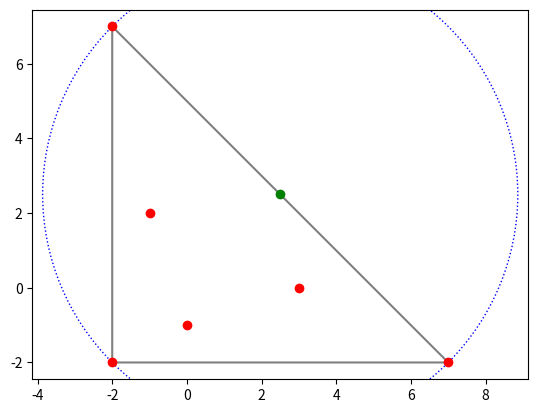

Reproduce this figure in Python.
import matplotlib.pyplot as plt
import numpy as np


def dist(a, b):
    """Eucledian distance between two points.

    Args:
        a (tuple): first point
        b (tuple): second point

    Returns:
        float: distance between a and b
    """
    return ((a[0] - b[0]) ** 2 + (a[1] - b[1]) ** 2) ** 0.5


def signed_area(a, b, c):
    """Calculate the signed area of the triangle formed by three points.

    Args:
        a (tuple): first point
        b (tuple): second point
        c (tuple): third point

    Returns:
        float: signed area of the triangle
    """
    return ((b[0] - a[0]) * (c[1] - a[1]) - (b[1] - a[1]) * (c[0] - a[0])) / 2


def in_circle(a, b, c, d):
    """
    Check if a point is inside the circle defined by three points.

    Args:
        a (tuple): first point
        b (tuple): second point
        c (tuple): third point
        d (tuple): point to check

    Raises:
        ValueError: if a, b, and c are collinear

    Returns:
        bool: if d is inside the circle defined by a, b, and c
    """
    t = np.array([[1, 1, 1], [a[0], b[0], c[0]], [a[1], b[1], c[1]]])
    dt = np.linalg.det(t)
    if dt == 0:
        raise ValueError("Points are collinear")
    m = np.array(
        [
            [1, 1, 1, 1],
            [a[0], b[0], c[0], d[0]],
            [a[1], b[1], c[1], d[1]],
            [
                a[0] ** 2 + a[1] ** 2,
                b[0] ** 2 + b[1] ** 2,
                c[0] ** 2 + c[1] ** 2,
                d[0] ** 2 + d[1] ** 2,
            ],
        ]
    )
    dm = np.linalg.det(m)
    return dt * dm <= 1e-6


def fix_orientation(T):
    """
    Since the triangles in the list are kept as sets for easier comparison, when converted back to lists
    they may have a non-standard vertex order. This function fixes that to ensure delauney_in_triangle works correctly.

    Args:
        T (list): list of the vertices of a triangle

    Returns:
        list: the vertices of the triangle in the correct order
    """
    if signed_area(T[0], T[1], T[2]) < 0:
        return (T[0], T[2], T[1])
    return T


def delaunay_in_triangle(T, p):
    """
    Check if a point is inside, outside, or on the edge of a triangle. The triangle must be oriented counter-clockwise.
    We make the distinction between inside and on the edge because we need to add another triangle if the point is on the edge.

    Args:
        T (list): the vertices of the triangle
        p (tuple): the point to check

    Returns:
        bool,bool: if the point is inside the triangle, if the point is on the edge of the triangle
    """
    T = fix_orientation(T)
    for i in range(3):
        area = signed_area(T[i - 1], T[i], p)
        if in_segment(p, T[i - 1], T[i]):
            return (True, True)
        elif area < 0:
            return (False, False)
    return (True, False)


def test_delaunay(triangulacion, puntos):
    """Test que verifica el criterio de Delaunay en cada triángulo de la triangulación."""
    for tri in triangulacion:
        p1, p2, p3 = tri[0], tri[1], tri[2]

        # Comprobamos que no haya otro punto dentro del circuncírculo de este triángulo
        for pto in puntos:
            if pto not in [p1, p2, p3]:
                if in_circle(p1, p2, p3, pto):
                    print(
                        f"Error: El punto {pto} está dentro del circuncírculo del triángulo formado por los puntos {p1}, {p2}, {p3}."
                    )


def in_segment(p, a, b):
    """
    Check if a point is inside the segment defined by two points.

    Args:
        p (tuple): the point to check
        a (tuple): first point of the segment
        b (tuple): second point of the segment

    Returns:
        bool: if the point is on the segment
    """
    return abs(float(dist(p, a)) + float(dist(p, b)) - float(dist(a, b))) < 1e-6


def legalise_side(points, triangles, side, new_point):
    """
    Legalisation procedure for the sides of a triangle. If a point is inside the circumcircle of
    a triangle, we make a flip with the side of the adjacent triangle.

    Args:
        points (list): list of all points up to the current point
        triangles (list): triangles in the triangulation up to the current point
        side (list): side of the triangle to legalise
        new_point (tuple): new point added to the triangulation, used to check if it is inside the circumcircle
    """
    for point in points:
        if (
            in_circle(new_point, side[0], side[1], point)
            and point
            not in [
                side[0],
                side[1],
                new_point,
            ]
            and set((side[0], side[1], point)) in triangles
        ):
            # Adding and removing these triangles is equivalent to flipping the side
            triangles.append(set((side[0], point, new_point)))
            triangles.append(set((side[1], point, new_point)))
            triangles.remove(set((side[0], side[1], point)))
            triangles.remove(set((side[0], side[1], new_point)))
            # After making the flip we need to legalise other sides
            legalise_side(points, triangles, (side[0], point), new_point)
            legalise_side(points, triangles, (side[1], point), new_point)


def delaunay_incremental(S):
    """
    Incremental Delaunay triangulation algorithm. We start with a triangle that contains all points and add points one by one.

    Args:
        S (list): list of points to triangulate

    Returns:
        list: list of sets of tuples, each set represents a triangle, each tuple is a vertex of the triangle
    """
    # Convert all points to tuples to be able to add them to sets
    S = [tuple(p) for p in S]
    # triangles is a list of sets of tuples, each set represents a triangle
    triangles = []
    # Create the initial triangle that contains all points
    initial_triangle = create_initial_triangle(S)
    triangles.append(set(initial_triangle))
    triangulations = []
    triangulations.append(
        ([tuple(i) for i in triangles], S[:3] + list(initial_triangle))
    )
    for i, new_point in enumerate(S):
        sides_to_legalise = []
        triangles_to_remove = []
        triangles_to_add = []
        # This is used for cases when the point is on one of the sides for it to keep looking
        seen_triangle = False
        for triangle in triangles:
            # We need to convert the set to a list to be able to access the elements
            triangle = list(triangle)
            in_triangle, on_edge = delaunay_in_triangle(triangle, new_point)
            if in_triangle:
                # We will need to remove the old triangle and add three new ones (equivalent to adding three edges)
                triangles_to_remove.append(set(triangle))
                for j in range(3):
                    # If the point is on an edge, we don't add the triangle that contains that edge (it's a segment)
                    if not in_segment(new_point, triangle[j - 1], triangle[j]):
                        triangles_to_add.append(
                            set((triangle[j - 1], triangle[j], new_point))
                        )
                        # We also need to legalise the the edges of the old triangle
                        sides_to_legalise.append((triangle[j - 1], triangle[j]))
                if not on_edge or seen_triangle:
                    break
                else:
                    seen_triangle = True
        # We remove the old triangles and add the new ones
        for triangle in triangles_to_remove:
            triangles.remove(triangle)
        triangles.extend(triangles_to_add)
        # We legalise the sides of the triangles
        for side in sides_to_legalise:
            legalise_side(S[:i] + list(initial_triangle), triangles, side, new_point)
        # We test the Delaunay criterion
        # NOTE: This gives a false positive for when there are points that are just on the circumcircle of another 3 points
        test_delaunay([list(i) for i in triangles], S[: i + 1])
        triangulations.append(
            ([tuple(i) for i in triangles], S[: i + 1] + list(initial_triangle))
        )
        # OPTIONAL: Uncomment to visualise the triangulation at each step
        # visualizar_triangulacion(
        #     [list(i) for i in triangles], S[: i + 1] + list(initial_triangle)
        # )
    # We remove the initial triangle
    # We need to reverse the list of triangles to not skip any when removing
    for triangle in reversed(triangles):
        if triangle.intersection(set(initial_triangle)):
            triangles.remove(triangle)
    triangulations.append(([tuple(i) for i in triangles], S))
    return triangulations


def create_initial_triangle(S, margin=1):
    """
    Create a triangle that contains all points in S. We take the minimum x and y coordinates and the maximum coordinate in
    the direction of the (1,1) vector. We then find the vertices of the triangle determined by these two points. We create it by
    making a vertical and horizontal line from (x_min, y_min) and finding the intersection with the line that goes through (max_rx, max_ry)
    and has (1,1) as a normal vector.

    Args:
        S (list): the list of points
        margin (int, optional): additional margin to make the triangle slightly larger. Defaults to 1.

    Returns:
        tuple: the vertices of the initial triangle
    """
    min_x = min(S, key=lambda p: p[0])[0]
    min_y = min(S, key=lambda p: p[1])[1]
    max_rx = max(S, key=lambda p: p[0] + p[1])[0]
    max_ry = max(S, key=lambda p: p[0] + p[1])[1]

    # Create a triangle that contains all points in S
    p1 = (min_x - margin, min_y - margin)
    p2 = (max_rx + max_ry - min_y + 2 * margin, min_y - margin)
    p3 = (min_x - margin, max_ry + max_rx - min_x + 2 * margin)

    return (p1, p2, p3)


def calcular_circuncentro(tri):
    # Tomamos los tres vértices del triángulo
    A, B, C = tri

    # Calcular las longitudes de los lados
    AB = np.linalg.norm(B - A)
    BC = np.linalg.norm(C - B)
    CA = np.linalg.norm(A - C)

    # Usamos la fórmula de las coordenadas del circuncentro (intersección de mediatrices)
    # Se asume que A, B y C son arrays numpy de forma (2,)
    D = 2 * (A[0] * (B[1] - C[1]) + B[0] * (C[1] - A[1]) + C[0] * (A[1] - B[1]))

    ux = (
        (A[0] ** 2 + A[1] ** 2) * (B[1] - C[1])
        + (B[0] ** 2 + B[1] ** 2) * (C[1] - A[1])
        + (C[0] ** 2 + C[1] ** 2) * (A[1] - B[1])
    ) / D
    uy = (
        (A[0] ** 2 + A[1] ** 2) * (C[0] - B[0])
        + (B[0] ** 2 + B[1] ** 2) * (A[0] - C[0])
        + (C[0] ** 2 + C[1] ** 2) * (B[0] - A[0])
    ) / D

    return np.array([ux, uy])


def visualizar_triangulacion(triangulacion, puntos):
    puntos = np.array(puntos)
    point_to_index = {tuple(p): i for i, p in enumerate(puntos)}
    # Convert triangles from coordinates to indices
    triangles = []
    for triangle in triangulacion:
        indices = [point_to_index[tuple(vertex)] for vertex in triangle]
        triangles.append(indices)
    triangulacion = np.array(triangles)
    plt.triplot(puntos[:, 0], puntos[:, 1], triangulacion, color="gray")

    # Dibujar los puntos
    plt.plot(puntos[:, 0], puntos[:, 1], "o", color="red")

    # Calcular y dibujar el circuncentro y el círculo circunscrito para cada triángulo
    for t in triangulacion:
        # Vértices del triángulo
        A = puntos[t[0]]
        B = puntos[t[1]]
        C = puntos[t[2]]

        # Calcular el circuncentro
        circuncentro = calcular_circuncentro(np.array([A, B, C]))

        # Calcular el radio del círculo circunscrito (distancia desde el circuncentro a uno de los vértices)
        radio = np.linalg.norm(circuncentro - A)

        # Dibujar el circuncentro
        plt.plot(circuncentro[0], circuncentro[1], "go")  # Circuncentro en verde

        # Dibujar el círculo circunscrito
        circunferencia = plt.Circle(
            circuncentro, radio, color="blue", fill=False, linestyle="dotted"
        )
        plt.gca().add_artist(circunferencia)

    plt.axis("equal")
    plt.show()


if __name__ == "__main__":
    S = [[0, -1], [3, 0], [-1, 2], [2, 1], [1, 0], [2, 2]]
    T = delaunay_incremental(S)
    print(T[-1][0])
    # Convert all points to tuples to be able to visualise them (the function expects tuples)
    # T = [tuple(p) for p in T]
    print(T[-1][1])
    visualizar_triangulacion(T[0][0], T[0][1])
